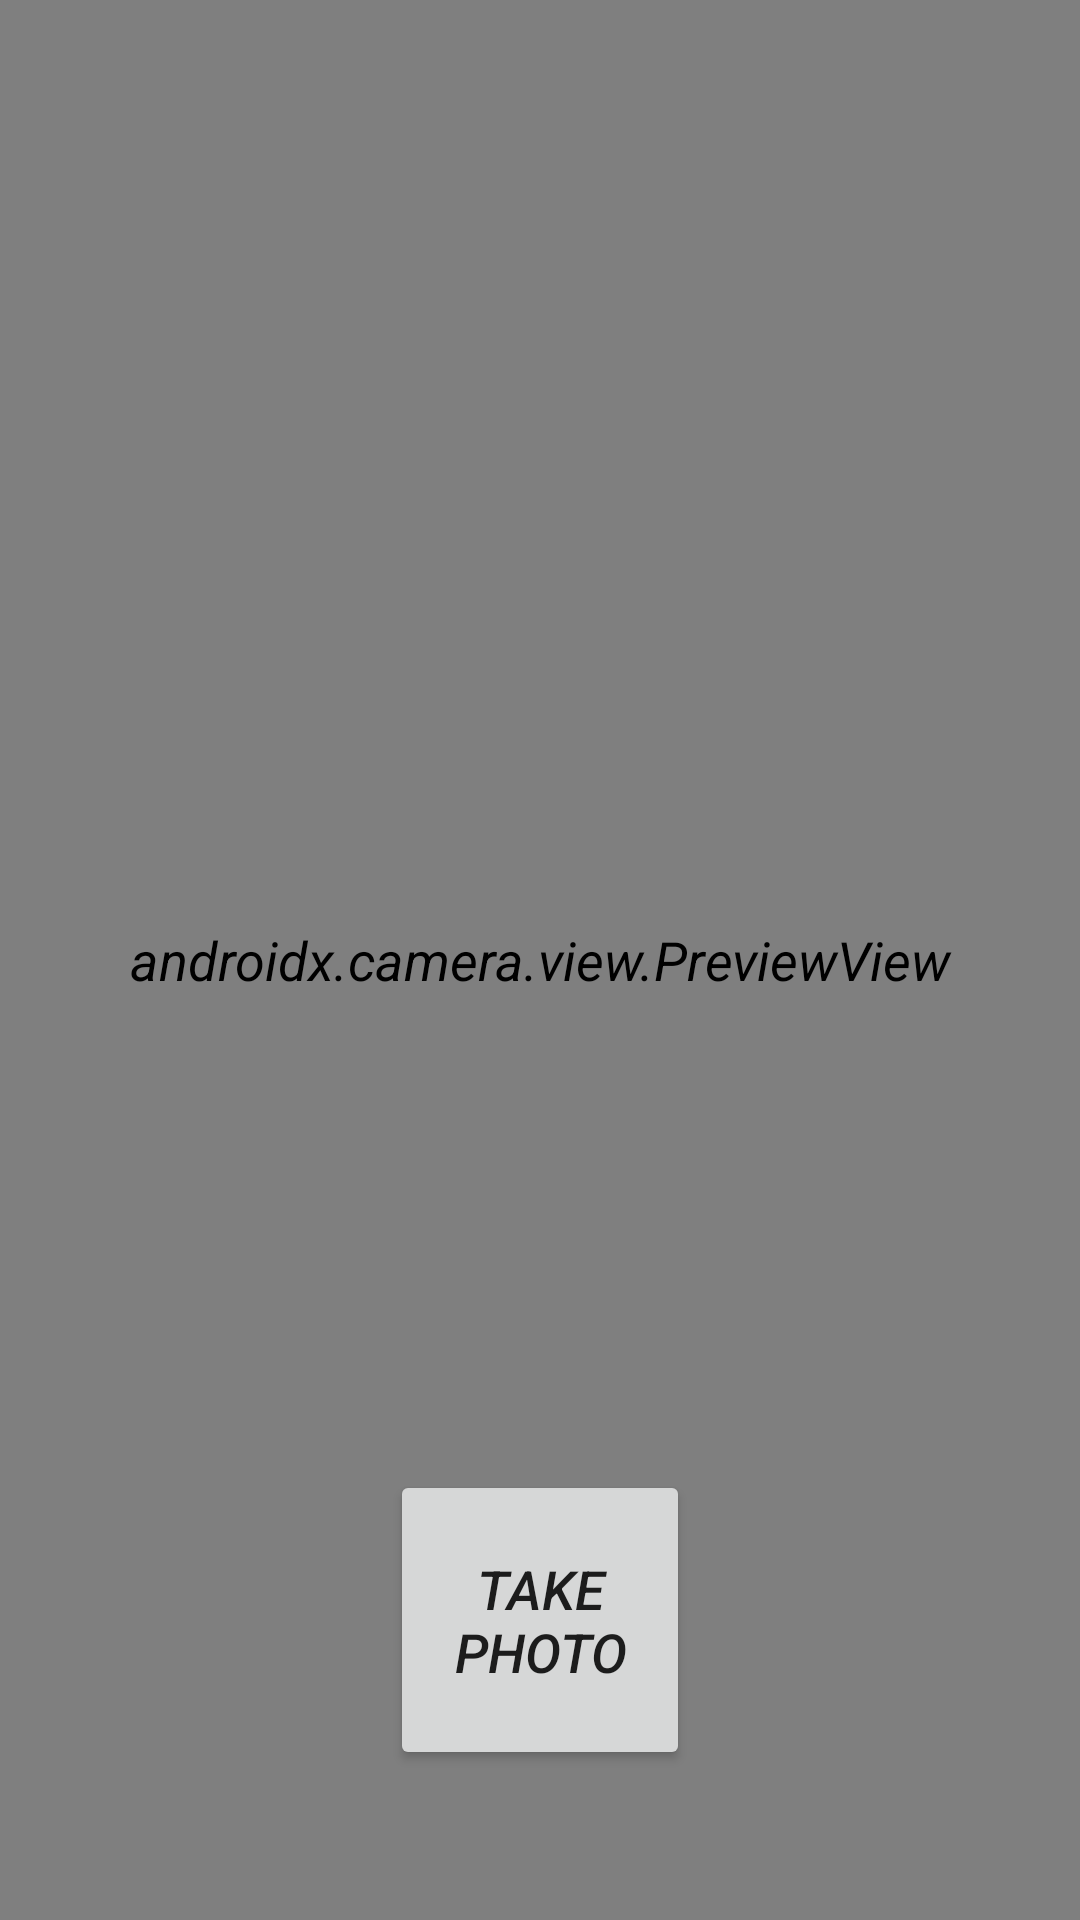

Layout XML and referenced resources for this Android screen:
<!-- AndroidManifest.xml: application theme AppTheme -->
<!-- res/layout/activity_camera.xml -->
<?xml version="1.0" encoding="utf-8"?>
<androidx.constraintlayout.widget.ConstraintLayout xmlns:android="http://schemas.android.com/apk/res/android"
    xmlns:app="http://schemas.android.com/apk/res-auto"
    xmlns:tools="http://schemas.android.com/tools"
    android:layout_width="match_parent"
    android:layout_height="match_parent">

    <Button
        android:id="@+id/cameraCaptureButton"
        android:layout_width="100dp"
        android:layout_height="100dp"
        android:layout_marginBottom="50dp"
        android:elevation="2dp"
        android:scaleType="fitCenter"
        android:text="Take Photo"
        app:layout_constraintBottom_toBottomOf="parent"
        app:layout_constraintLeft_toLeftOf="parent"
        app:layout_constraintRight_toRightOf="parent" />

    <androidx.camera.view.PreviewView
        android:id="@+id/previewView"
        android:layout_width="match_parent"
        android:layout_height="match_parent"
        app:layout_constraintBottom_toBottomOf="parent"
        app:layout_constraintEnd_toEndOf="parent"
        app:layout_constraintHorizontal_bias="1.0"
        app:layout_constraintStart_toStartOf="parent"
        app:layout_constraintTop_toTopOf="parent"
        app:layout_constraintVertical_bias="1.0" />

</androidx.constraintlayout.widget.ConstraintLayout>
<!-- resources referenced by this layout -->
<resources>
  <style name="AppTheme" parent="Theme.AppCompat.Light.DarkActionBar">
          
          <item name="colorPrimary">@color/colorPrimary</item>
          <item name="colorPrimaryDark">@color/colorPrimaryDark</item>
          <item name="colorAccent">@color/colorAccent</item>
          <item name="android:textSize">18sp</item>
          <item name="android:textStyle">italic</item>
      </style>
  <color name="colorPrimary">#6200EE</color>
  <color name="colorPrimaryDark">#3700B3</color>
  <color name="colorAccent">#03DAC5</color>
</resources>
